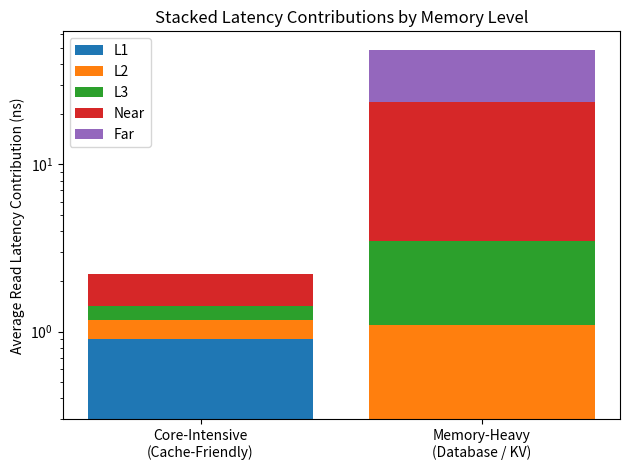

This figure's Python source:
# [redacted]
# Stacked contribution bar chart showing latency contribution per memory level

import matplotlib.pyplot as plt

# Latencies in ns
latencies = {
    "L1": 1.0,
    "L2": 4.0,
    "L3": 12.0,
    "Near": 80.0,
    "Far": 500.0
}

# Workload hit probabilities
workloads = {
    "Core-Intensive\n(Cache-Friendly)": {
        "L1": 0.90,
        "L2": 0.07,
        "L3": 0.02,
        "Near": 0.01,
        "Far": 0.00
    },
    "Memory-Heavy\n(Database / KV)": {
        "L1": 0.30,
        "L2": 0.20,
        "L3": 0.20,
        "Near": 0.25,
        "Far": 0.05
    }
}

levels = list(latencies.keys())
workload_names = list(workloads.keys())

# Compute contribution (probability * latency)
contributions = {
    wl: [workloads[wl][lvl] * latencies[lvl] for lvl in levels]
    for wl in workload_names
}

# Plot stacked bars
plt.figure()
bottom = [0] * len(workload_names)

for i, lvl in enumerate(levels):
    values = [contributions[wl][i] for wl in workload_names]
    plt.bar(workload_names, values, bottom=bottom, label=lvl)
    bottom = [bottom[j] + values[j] for j in range(len(values))]

plt.ylabel("Average Read Latency Contribution (ns)")
plt.title("Stacked Latency Contributions by Memory Level")
plt.yscale("log")
plt.legend()
plt.tight_layout()
plt.show()

